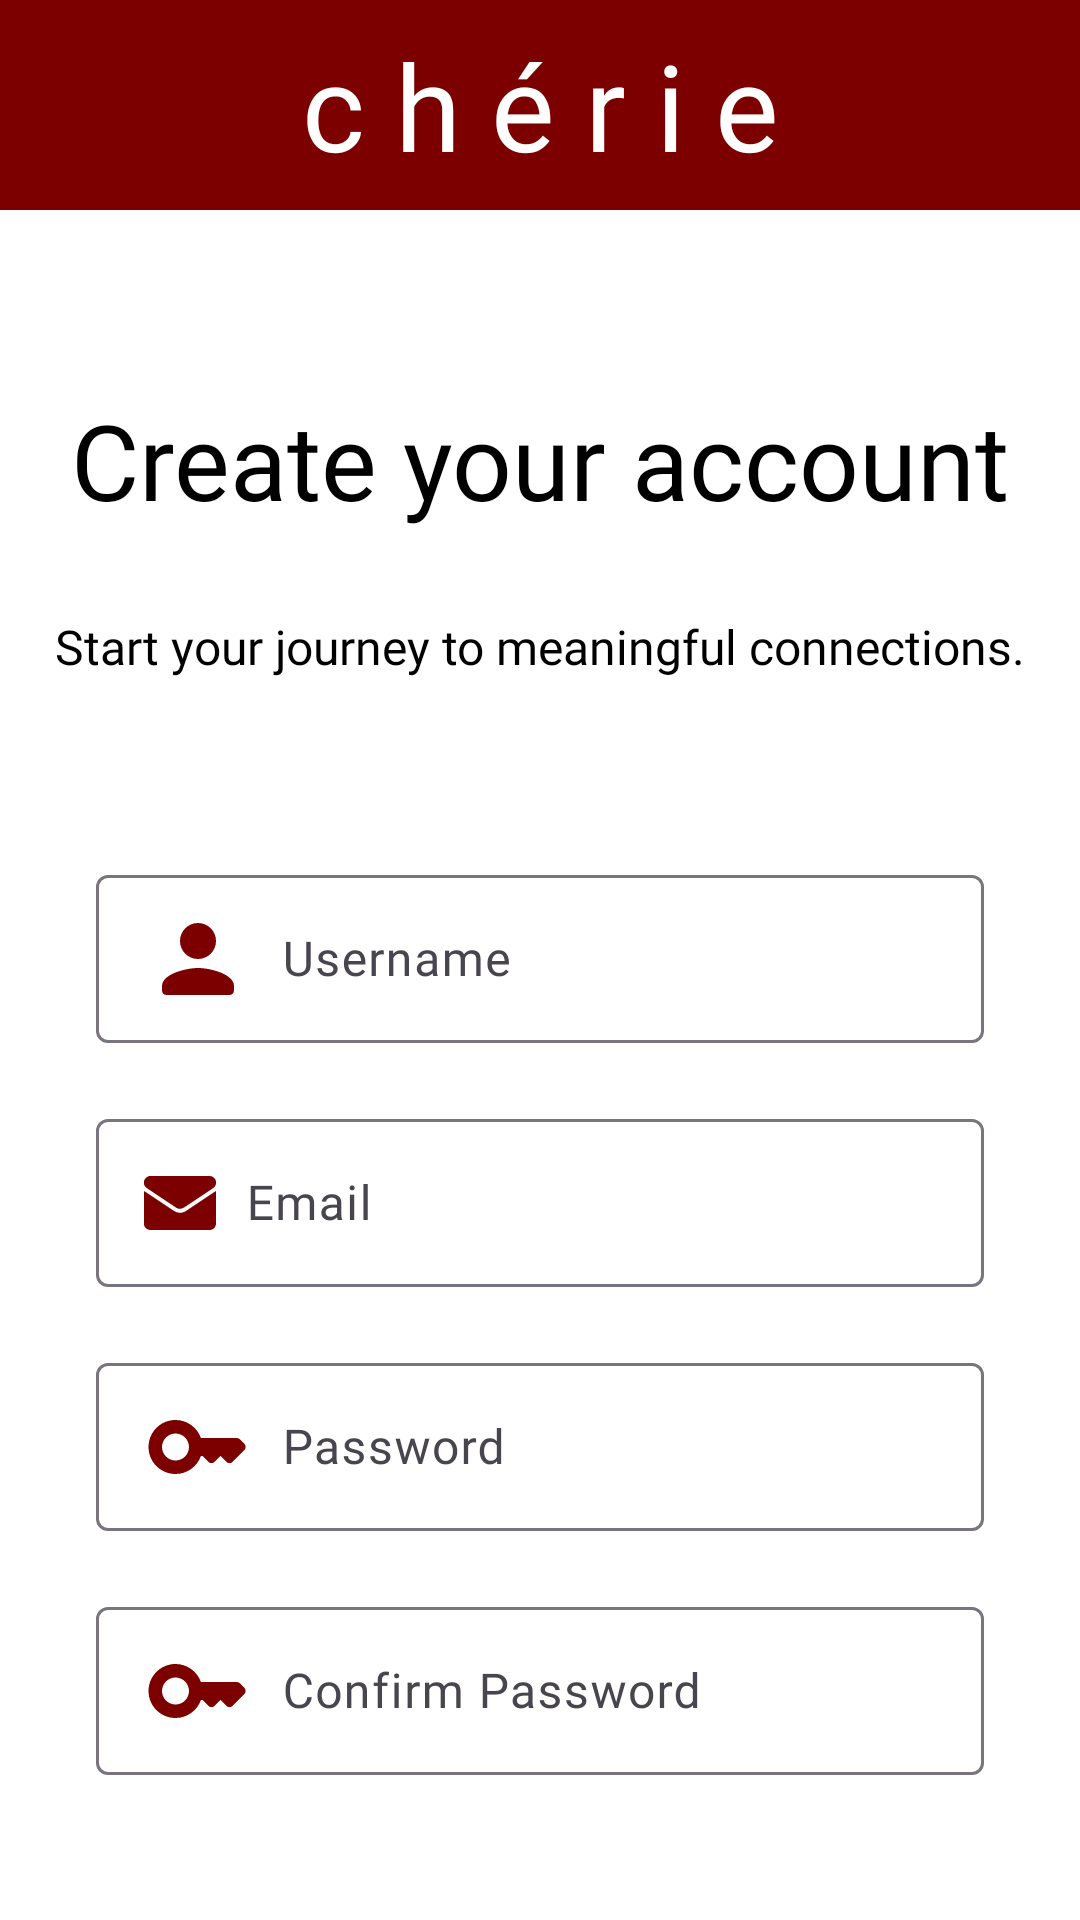

The Android layout XML behind this screen, and the referenced resources:
<!-- AndroidManifest.xml: application theme Theme.Cherie -->
<!-- res/layout/activity_register.xml -->
<?xml version="1.0" encoding="utf-8"?>
<androidx.constraintlayout.widget.ConstraintLayout
    xmlns:android="http://schemas.android.com/apk/res/android"
    xmlns:app="http://schemas.android.com/apk/res-auto"
    xmlns:tools="http://schemas.android.com/tools"
    android:id="@+id/main"
    android:layout_width="match_parent"
    android:layout_height="match_parent"
    tools:context=".RegisterActivity"
    android:background="@color/white">

    
    <TextView
        android:id="@+id/title"
        android:layout_width="match_parent"
        android:layout_height="70dp"
        android:background="@color/wine"
        android:fontFamily="@font/bold"
        android:gravity="center"
        android:text="c h é r i e"
        android:textColor="@color/white"
        android:textSize="40dp"
        app:layout_constraintEnd_toEndOf="parent"
        app:layout_constraintStart_toStartOf="parent"
        app:layout_constraintTop_toTopOf="parent" />

    <TextView
        android:id="@+id/header"
        android:layout_width="wrap_content"
        android:layout_height="wrap_content"
        android:layout_marginTop="60dp"
        android:fontFamily="@font/bold"
        android:text="Create your account"
        android:textAlignment="viewStart"
        android:textColor="@color/black"
        android:textSize="35dp"
        app:layout_constraintEnd_toEndOf="parent"
        app:layout_constraintStart_toStartOf="parent"
        app:layout_constraintTop_toBottomOf="@id/title" />

    <TextView
        android:id="@+id/subtext"
        android:layout_width="wrap_content"
        android:layout_height="wrap_content"
        android:layout_marginTop="28dp"
        android:fontFamily="@font/regular"
        android:text="Start your journey to meaningful connections."
        android:textAlignment="viewStart"
        android:textColor="@color/black"
        android:textSize="16dp"
        app:layout_constraintEnd_toEndOf="parent"
        app:layout_constraintStart_toStartOf="parent"
        app:layout_constraintTop_toBottomOf="@id/header" />

    

    <LinearLayout
        android:id="@+id/input_group"
        android:layout_width="match_parent"
        android:layout_height="wrap_content"
        android:layout_marginHorizontal="32dp"
        android:layout_marginTop="60dp"
        android:orientation="vertical"
        app:layout_constraintEnd_toEndOf="parent"
        app:layout_constraintStart_toStartOf="parent"
        app:layout_constraintTop_toBottomOf="@id/subtext">

        
        <com.google.android.material.textfield.TextInputLayout
            android:id="@+id/usernameLayout"
            android:layout_width="match_parent"
            android:layout_height="wrap_content">

            <com.google.android.material.textfield.TextInputEditText
                android:id="@+id/usernameField"
                android:layout_width="match_parent"
                android:layout_height="56dp"
                android:drawableStart="@drawable/round_person_24"
                android:drawablePadding="10dp"
                android:fontFamily="@font/regular"
                android:hint="Username"
                android:padding="12dp"
                android:textColorHint="@color/black" />
        </com.google.android.material.textfield.TextInputLayout>

        
        <com.google.android.material.textfield.TextInputLayout
            android:id="@+id/emailLayout"
            android:layout_width="match_parent"
            android:layout_height="wrap_content"
            android:layout_marginTop="20dp">

            <com.google.android.material.textfield.TextInputEditText
                android:id="@+id/emailField"
                android:layout_width="match_parent"
                android:layout_height="56dp"
                android:drawableStart="@drawable/email_24"
                android:drawablePadding="10dp"
                android:fontFamily="@font/regular"
                android:hint="Email"
                android:padding="12dp"
                android:textColorHint="@color/black" />
        </com.google.android.material.textfield.TextInputLayout>

        
        <com.google.android.material.textfield.TextInputLayout
            android:id="@+id/passwordLayout"
            android:layout_width="match_parent"
            android:layout_height="wrap_content"
            android:layout_marginTop="20dp">

            <com.google.android.material.textfield.TextInputEditText
                android:id="@+id/passwordField"
                android:layout_width="match_parent"
                android:layout_height="56dp"
                android:drawableStart="@drawable/round_key_24"
                android:drawablePadding="10dp"
                android:fontFamily="@font/regular"
                android:hint="Password"
                android:inputType="textPassword"
                android:padding="12dp"
                android:textColorHint="@color/black" />
        </com.google.android.material.textfield.TextInputLayout>
        

        
        <com.google.android.material.textfield.TextInputLayout
            android:id="@+id/confirm_passwordLayout"
            android:layout_width="match_parent"
            android:layout_height="wrap_content"
            android:layout_marginTop="20dp">

            <com.google.android.material.textfield.TextInputEditText
                android:id="@+id/confirm_passwordField"
                android:layout_width="match_parent"
                android:layout_height="56dp"
                android:drawableStart="@drawable/round_key_24"
                android:drawablePadding="10dp"
                android:fontFamily="@font/regular"
                android:hint="Confirm Password"
                android:inputType="textPassword"
                android:padding="12dp"
                android:textColorHint="@color/black" />
        </com.google.android.material.textfield.TextInputLayout>
    </LinearLayout>

    <Button
        android:id="@+id/registerButton"
        android:layout_width="324dp"
        android:layout_height="59dp"
        android:layout_marginHorizontal="16dp"
        android:layout_marginTop="60dp"
        android:backgroundTint="@color/wine"
        android:fontFamily="@font/bold"
        android:text="Register"
        android:textColor="@color/white"
        android:textSize="18dp"
        android:onClick="registerOnClick"
        app:layout_constraintEnd_toEndOf="parent"
        app:layout_constraintHorizontal_bias="0.494"
        app:layout_constraintStart_toStartOf="parent"
        app:layout_constraintTop_toBottomOf="@+id/input_group" />

    <Button
        android:id="@+id/backButton"
        android:layout_width="324dp"
        android:layout_height="59dp"
        android:layout_marginHorizontal="16dp"
        android:layout_marginTop="16dp"
        android:backgroundTint="@color/white"
        android:fontFamily="@font/bold"
        android:onClick="home"
        android:text="Back"
        android:textColor="@color/wine"
        android:textSize="18dp"
        app:layout_constraintEnd_toEndOf="parent"
        app:layout_constraintHorizontal_bias="0.494"
        app:layout_constraintStart_toStartOf="parent"
        app:layout_constraintTop_toBottomOf="@id/registerButton"
        app:strokeColor="@color/wine"
        app:strokeWidth="2dp" />

</androidx.constraintlayout.widget.ConstraintLayout>
<!-- resources referenced by this layout -->
<resources>
  <color name="black">#FF000000</color>
  <color name="white">#FFFFFFFF</color>
  <color name="wine">#7d0000</color>
  <!-- drawable email_24: vector/xml drawable (drawable, 4912 chars, omitted) -->
  <!-- drawable round_key_24 (drawable) -->
  <vector xmlns:android="http://schemas.android.com/apk/res/android" android:height="36dp" android:tint="#7D0000" android:viewportHeight="24" android:viewportWidth="24" android:width="36dp">
        
      <path android:fillColor="@android:color/white" android:pathData="M20.59,10h-7.94C11.7,7.31 8.89,5.5 5.77,6.12c-2.29,0.46 -4.15,2.3 -4.63,4.58C0.32,14.58 3.26,18 7,18c2.61,0 4.83,-1.67 5.65,-4H13l1.29,1.29c0.39,0.39 1.02,0.39 1.41,0L17,14l1.29,1.29c0.39,0.39 1.03,0.39 1.42,0l2.59,-2.61c0.39,-0.39 0.39,-1.03 -0.01,-1.42l-0.99,-0.97C21.1,10.1 20.85,10 20.59,10zM7,15c-1.65,0 -3,-1.35 -3,-3c0,-1.65 1.35,-3 3,-3s3,1.35 3,3C10,13.65 8.65,15 7,15z"/>
      
  </vector>
  <!-- drawable round_person_24 (drawable) -->
  <vector xmlns:android="http://schemas.android.com/apk/res/android" android:height="36dp" android:tint="#7D0000" android:viewportHeight="24" android:viewportWidth="24" android:width="36dp">
        
      <path android:fillColor="@android:color/white" android:pathData="M12,12c2.21,0 4,-1.79 4,-4s-1.79,-4 -4,-4 -4,1.79 -4,4 1.79,4 4,4zM12,14c-2.67,0 -8,1.34 -8,4v1c0,0.55 0.45,1 1,1h14c0.55,0 1,-0.45 1,-1v-1c0,-2.66 -5.33,-4 -8,-4z"/>
      
  </vector>
  <style name="Theme.Cherie" parent="Base.Theme.Cherie" />
  <style name="Base.Theme.Cherie" parent="Theme.Material3.DayNight.NoActionBar">
          
          
      </style>
</resources>
